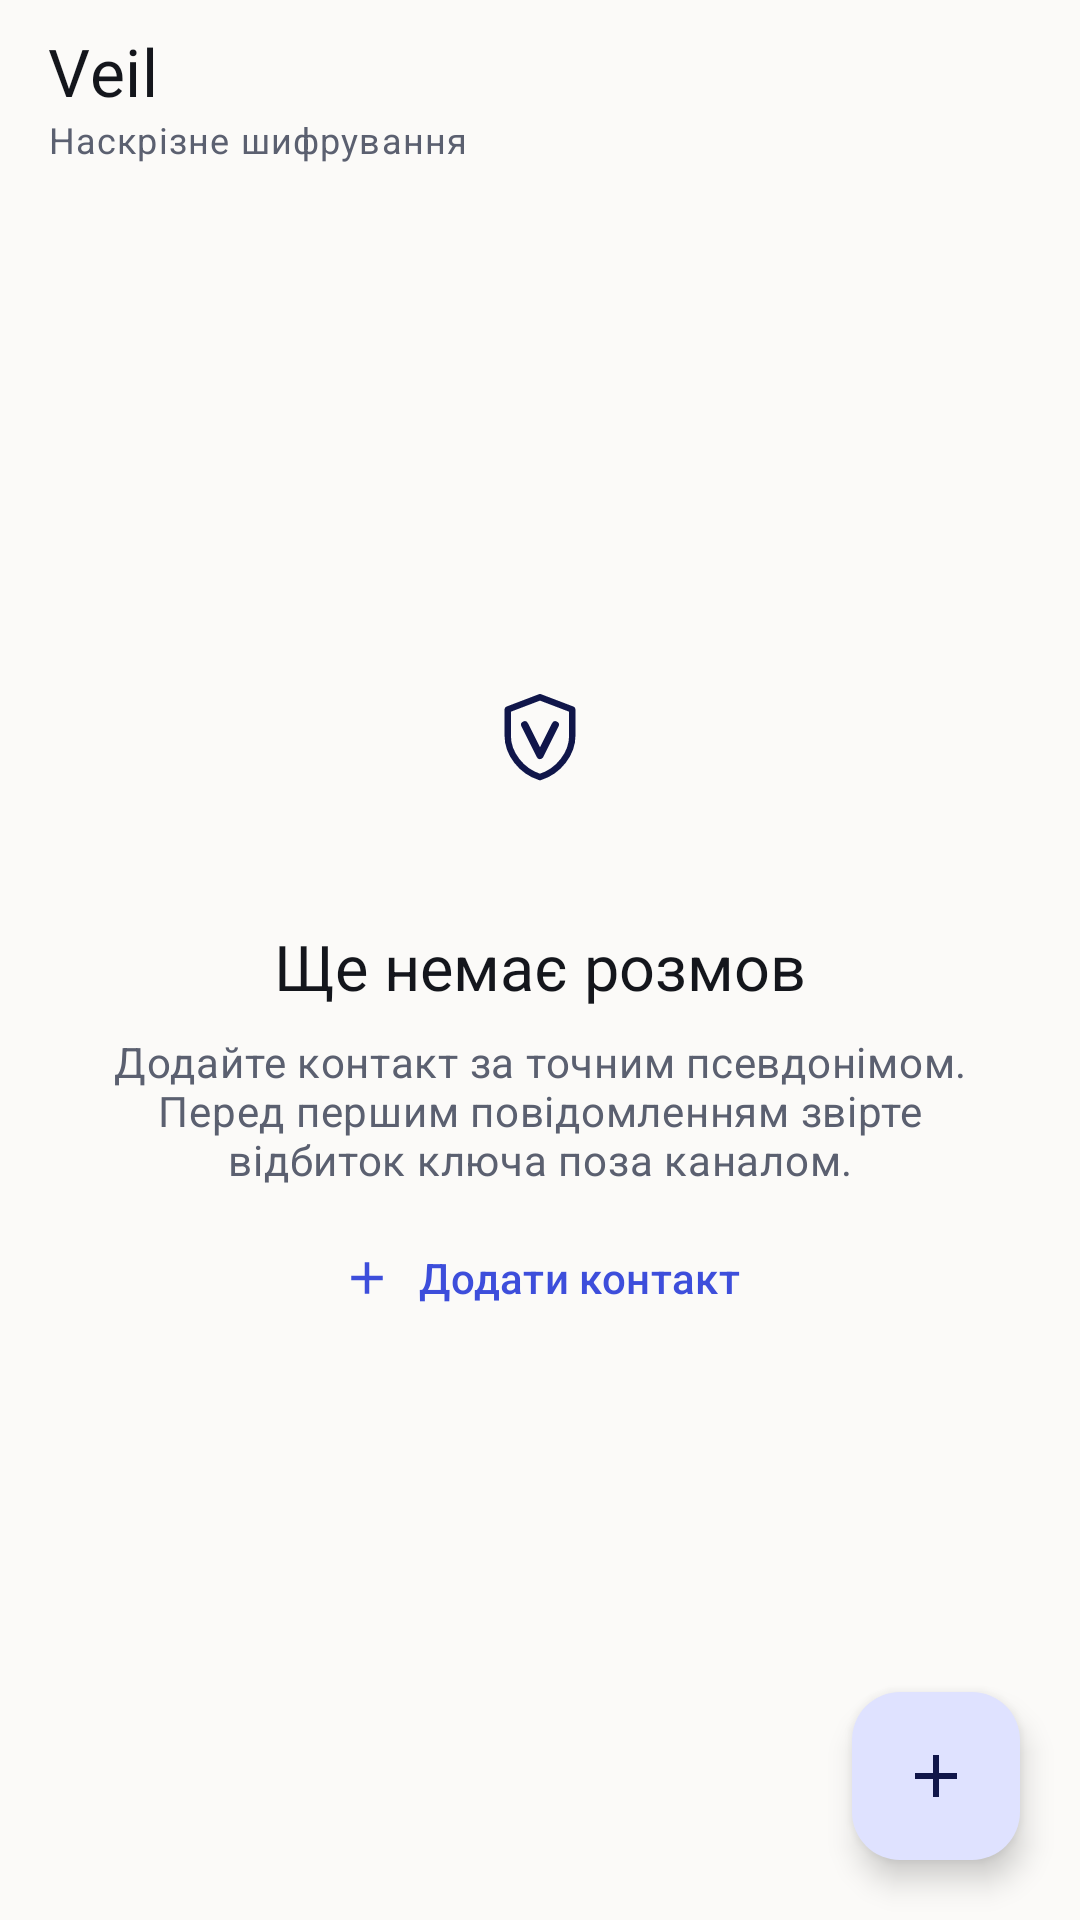

The Android layout XML behind this screen, and the referenced resources:
<!-- AndroidManifest.xml: application theme Theme.Veil -->
<!-- res/layout/activity_main.xml -->
<?xml version="1.0" encoding="utf-8"?>
<LinearLayout xmlns:android="http://schemas.android.com/apk/res/android"
    xmlns:app="http://schemas.android.com/apk/res-auto"
    android:layout_width="match_parent"
    android:layout_height="match_parent"
    android:background="?android:colorBackground"
    android:orientation="vertical">

    
    <com.google.android.material.appbar.MaterialToolbar
        android:id="@+id/toolbar"
        android:layout_width="match_parent"
        android:layout_height="wrap_content"
        android:background="?android:colorBackground"
        android:minHeight="?attr/actionBarSize"
        app:subtitle="@string/main_subtitle"
        app:subtitleTextAppearance="@style/TextAppearance.Veil.Caption"
        app:title="@string/main_title"
        app:titleTextColor="?attr/colorOnSurface" />

    <FrameLayout
        android:id="@+id/content"
        android:layout_width="match_parent"
        android:layout_height="0dp"
        android:layout_weight="1">

        <ListView
            android:id="@+id/list"
            android:layout_width="match_parent"
            android:layout_height="match_parent"
            android:clipToPadding="false"
            android:divider="@null"
            android:paddingTop="4dp"
            android:paddingBottom="96dp"
            android:scrollbars="none" />

        <LinearLayout
            android:id="@+id/empty"
            android:layout_width="match_parent"
            android:layout_height="match_parent"
            android:background="?android:colorBackground"
            android:gravity="center"
            android:orientation="vertical"
            android:paddingStart="32dp"
            android:paddingTop="16dp"
            android:paddingEnd="32dp"
            android:paddingBottom="64dp">

            <FrameLayout
                android:layout_width="@dimen/badge_size"
                android:layout_height="@dimen/badge_size"
                android:background="@drawable/bg_icon_badge">

                <ImageView
                    android:layout_width="34dp"
                    android:layout_height="34dp"
                    android:layout_gravity="center"
                    android:contentDescription="@null"
                    android:src="@drawable/ic_veil_mark"
                    app:tint="?attr/colorOnPrimaryContainer" />
            </FrameLayout>

            <TextView
                android:layout_width="wrap_content"
                android:layout_height="wrap_content"
                android:layout_marginTop="24dp"
                android:text="@string/main_empty_title"
                android:textAppearance="@style/TextAppearance.Veil.Headline" />

            <TextView
                android:layout_width="match_parent"
                android:layout_height="wrap_content"
                android:layout_marginTop="8dp"
                android:gravity="center"
                android:maxWidth="300dp"
                android:text="@string/main_empty_body"
                android:textAppearance="@style/TextAppearance.Veil.Body"
                android:textColor="?attr/colorOnSurfaceVariant" />

            <com.google.android.material.button.MaterialButton
                android:id="@+id/emptyAddButton"
                style="@style/Widget.Veil.Button.Text"
                android:layout_width="wrap_content"
                android:layout_height="wrap_content"
                android:layout_marginTop="8dp"
                android:text="@string/main_add_contact"
                app:icon="@drawable/ic_add"
                app:iconGravity="textStart"
                app:iconPadding="8dp"
                app:iconTint="?attr/colorPrimary" />
        </LinearLayout>

        <com.google.android.material.floatingactionbutton.FloatingActionButton
            android:id="@+id/addButton"
            android:layout_width="wrap_content"
            android:layout_height="wrap_content"
            android:layout_gravity="bottom|end"
            android:layout_margin="20dp"
            android:contentDescription="@string/main_add_contact"
            app:srcCompat="@drawable/ic_add" />
    </FrameLayout>
</LinearLayout>
<!-- resources referenced by this layout -->
<resources>
  <dimen name="badge_size">76dp</dimen>
  <!-- drawable ic_add (drawable) -->
  <?xml version="1.0" encoding="utf-8"?>
  <vector xmlns:android="http://schemas.android.com/apk/res/android"
      android:width="24dp"
      android:height="24dp"
      android:viewportWidth="24"
      android:viewportHeight="24">
  
      <path
          android:fillColor="#FF000000"
          android:pathData="M19,13H13V19H11V13H5V11H11V5H13V11H19Z" />
  </vector>
  <string name="main_add_contact">Додати контакт</string>
  <string name="main_empty_body">Додайте контакт за точним псевдонімом. Перед першим повідомленням звірте відбиток ключа поза каналом.</string>
  <string name="main_empty_title">Ще немає розмов</string>
  <string name="main_subtitle">Наскрізне шифрування</string>
  <string name="main_title">Veil</string>
  <style name="TextAppearance.Veil.Body" parent="TextAppearance.Material3.BodyMedium">
          <item name="android:lineSpacingMultiplier">1.25</item>
      </style>
  <style name="TextAppearance.Veil.Caption" parent="TextAppearance.Material3.BodySmall">
          <item name="android:textSize">12sp</item>
          <item name="android:lineSpacingMultiplier">1.3</item>
          <item name="android:textColor">?attr/colorOnSurfaceVariant</item>
      </style>
  <style name="TextAppearance.Veil.Headline" parent="TextAppearance.Material3.TitleLarge">
          <item name="android:fontFamily">sans-serif-medium</item>
          <item name="android:textSize">21sp</item>
          <item name="android:textColor">?attr/colorOnSurface</item>
      </style>
  <color name="veil_primary">#3D4EDB</color>
  <color name="veil_on_primary">#FFFFFF</color>
  <color name="veil_primary_container">#DFE2FF</color>
  <color name="veil_on_primary_container">#10164A</color>
  <color name="veil_accent">#8C6D3F</color>
  <color name="veil_danger">#B3261E</color>
  <color name="veil_bg">#FBFAF8</color>
  <color name="veil_surface">#FFFFFF</color>
  <color name="veil_surface_alt">#F1F0EC</color>
  <color name="veil_text">#14161C</color>
  <color name="veil_text_muted">#5B6070</color>
  <color name="veil_outline">#DDDBD4</color>
  <color name="veil_bubble_in">#FFFFFF</color>
  <color name="veil_bubble_out">#E4E7FF</color>
  <color name="veil_bubble_in_text">#14161C</color>
  <color name="veil_bubble_out_text">#1A2150</color>
  <color name="veil_ok">#1E7A46</color>
  <color name="veil_warn">#9A5B00</color>
  <style name="Widget.Veil.Button" parent="Widget.Material3.Button">
          <item name="android:minHeight">@dimen/button_height</item>
          <item name="android:insetTop">0dp</item>
          <item name="android:insetBottom">0dp</item>
          <item name="cornerRadius">16dp</item>
          <item name="android:textAllCaps">false</item>
          <item name="android:textSize">15sp</item>
          <item name="android:letterSpacing">0.01</item>
      </style>
  <style name="Widget.Veil.Card" parent="Widget.Material3.CardView.Outlined">
          <item name="cardCornerRadius">@dimen/corner_l</item>
          <item name="cardElevation">0dp</item>
          <item name="cardBackgroundColor">?attr/colorSurface</item>
          <item name="strokeWidth">1dp</item>
          <item name="strokeColor">?attr/colorOutline</item>
      </style>
  <style name="ThemeOverlay.Veil.AlertDialog" parent="ThemeOverlay.Material3.MaterialAlertDialog">
          <item name="colorSurface">@color/veil_surface</item>
          <item name="colorOnSurface">@color/veil_text</item>
          <item name="colorPrimary">@color/veil_primary</item>
      </style>
  <dimen name="button_height">52dp</dimen>
  <dimen name="corner_l">20dp</dimen>
  <style name="TextAppearance.Veil.ToolbarTitle" parent="TextAppearance.Material3.TitleLarge">
          <item name="android:fontFamily">sans-serif-medium</item>
          <item name="android:textSize">22sp</item>
          <item name="android:letterSpacing">0.01</item>
      </style>
</resources>
